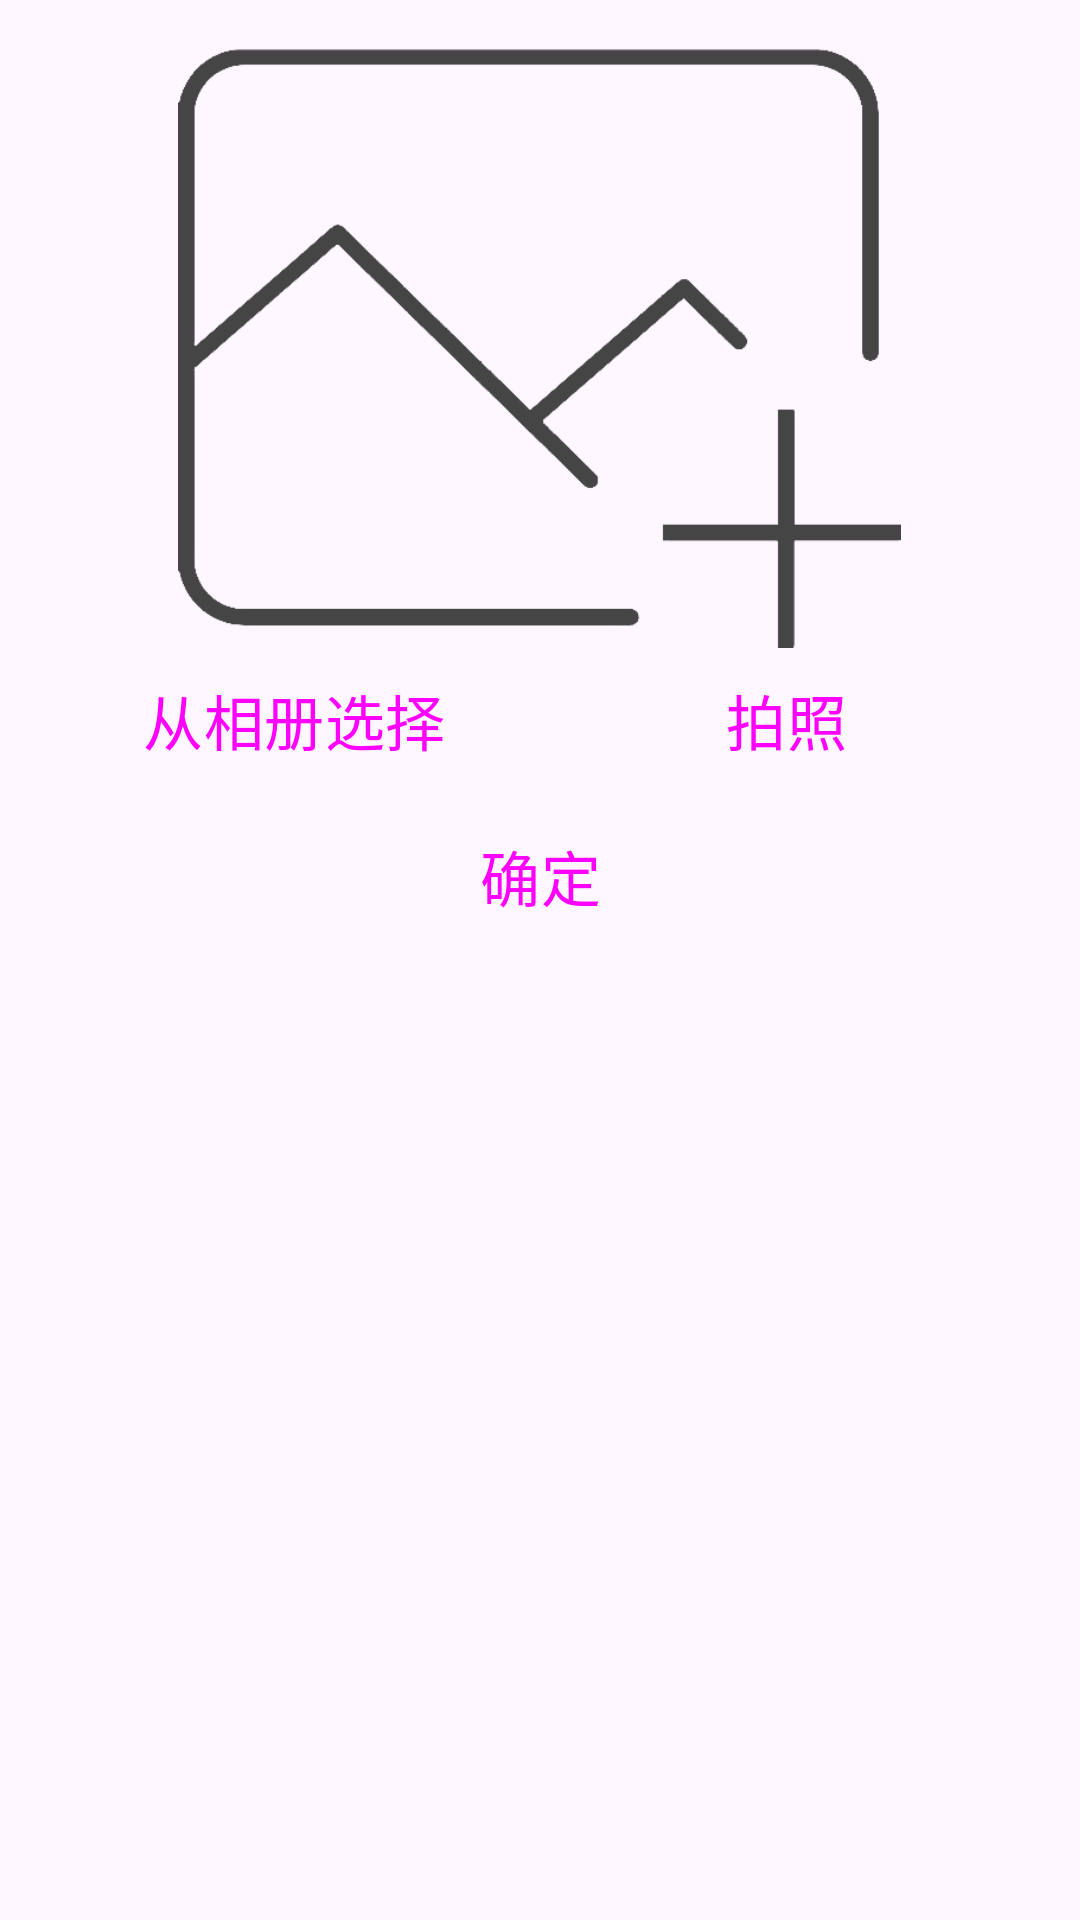

The Android layout XML behind this screen, and the referenced resources:
<!-- AndroidManifest.xml: application theme Theme.Diary -->
<!-- res/layout/activity_picture.xml -->
<?xml version="1.0" encoding="utf-8"?>
<LinearLayout xmlns:android="http://schemas.android.com/apk/res/android"
    xmlns:tools="http://schemas.android.com/tools"
    android:layout_width="match_parent"
    android:layout_height="match_parent"
    android:orientation="vertical"
    android:padding="16dp"
    tools:context=".PictureActivity">

    <ImageView
        android:id="@+id/picture"
        android:layout_width="wrap_content"
        android:layout_height="200dp"
        android:layout_gravity="center_horizontal"
        android:contentDescription="待选图片"
        android:scaleType="centerInside"
        android:src="@drawable/addcover"
        tools:ignore="HardcodedText" />

    <LinearLayout
        android:layout_width="match_parent"
        android:layout_height="wrap_content"
        android:orientation="horizontal">

        <Button
            android:id="@+id/choose_from_album"
            style="@style/Widget.Material3.Button.TextButton"
            android:layout_width="0dp"
            android:layout_height="wrap_content"
            android:layout_weight="1"
            android:text="从相册选择"
            android:textSize="20sp"
            tools:ignore="HardcodedText" />

        <Button
            android:id="@+id/take_photo"
            style="@style/Widget.Material3.Button.TextButton"
            android:layout_width="0dp"
            android:layout_height="wrap_content"
            android:layout_weight="1"
            android:text="拍照"
            android:textSize="20sp"
            tools:ignore="HardcodedText" />
    </LinearLayout>

    <Button
        android:id="@+id/submit"
        style="@style/Widget.Material3.ExtendedFloatingActionButton.Primary"
        android:layout_width="match_parent"
        android:layout_height="wrap_content"
        android:text="确定"
        android:textSize="20sp"
        tools:ignore="HardcodedText" />
</LinearLayout>
<!-- resources referenced by this layout -->
<resources>
  <!-- drawable addcover: png bitmap (drawable, 10115 bytes) -->
  <style name="Theme.Diary" parent="Base.Theme.Diary" />
  <style name="Base.Theme.Diary" parent="Theme.Material3.DayNight">
          
          
      </style>
</resources>
